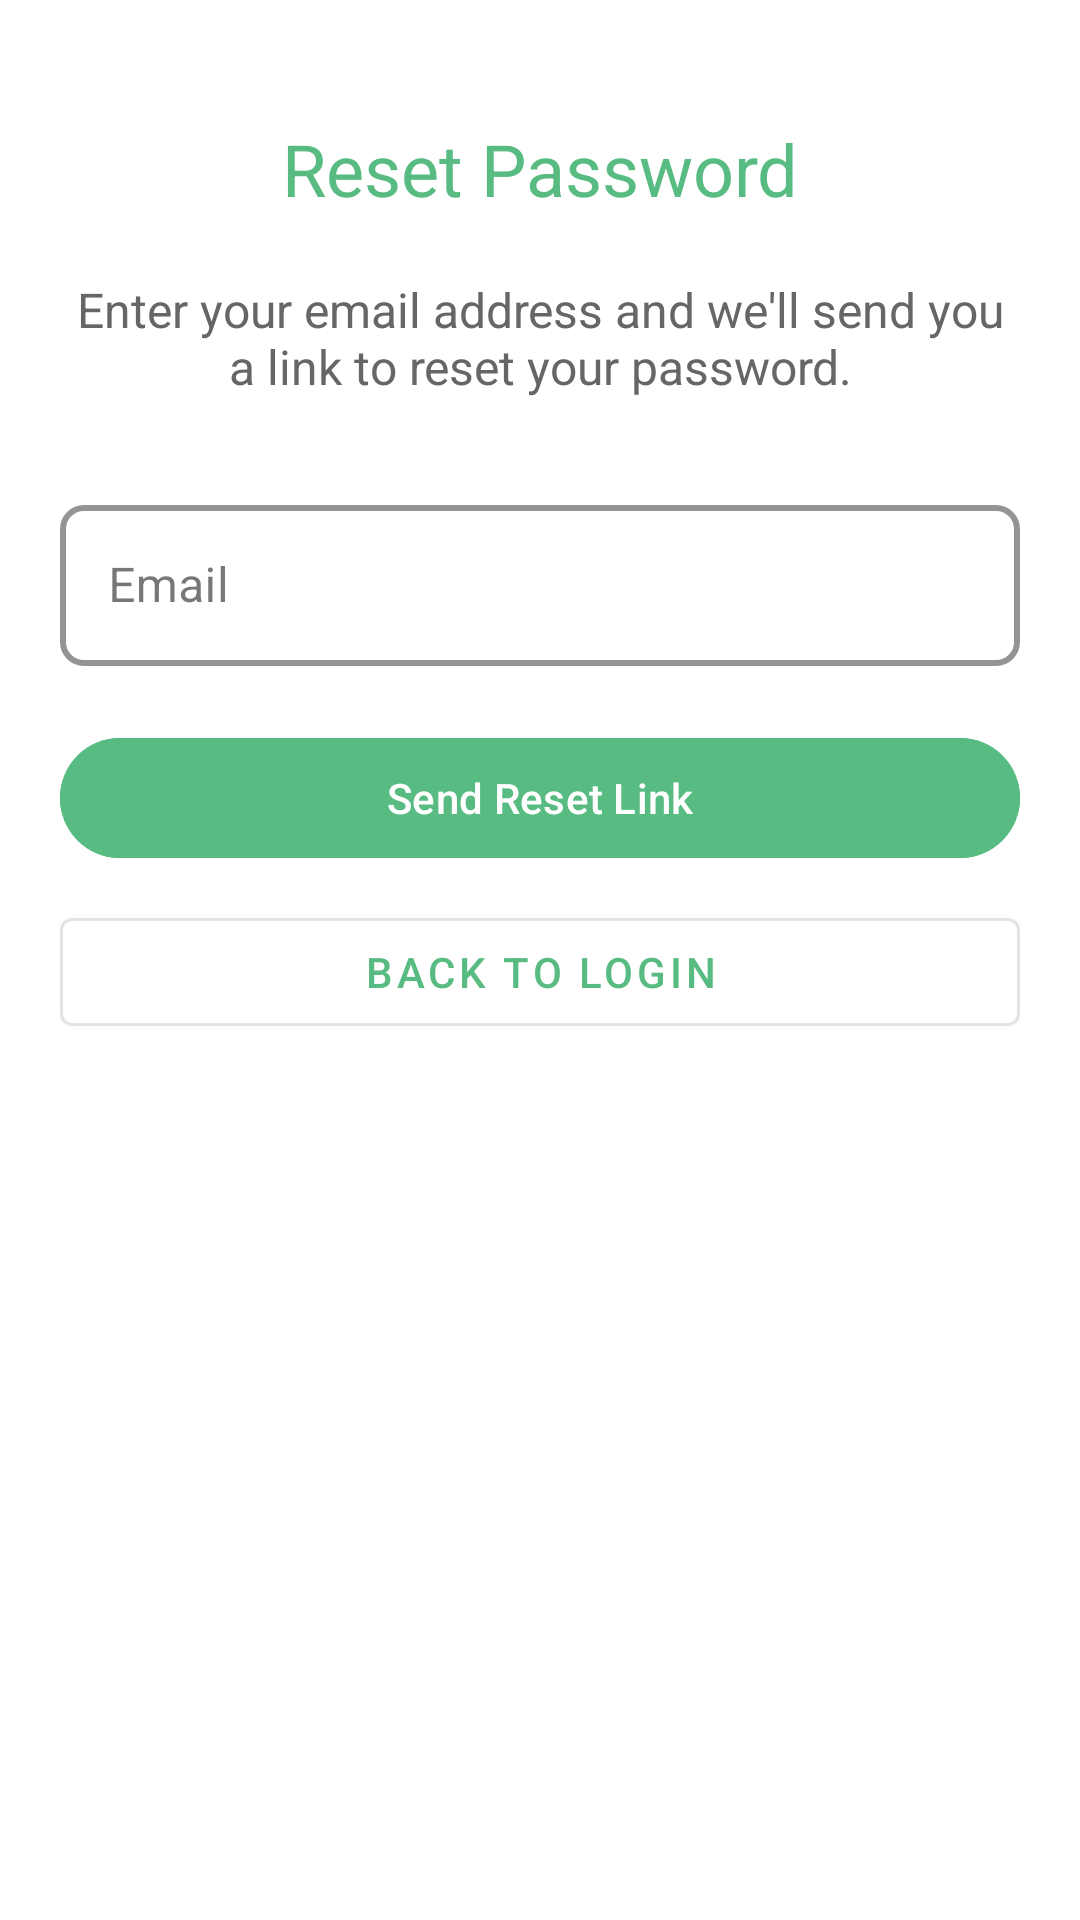

Android layout source for this screen:
<!-- AndroidManifest.xml: application theme Theme.BudgetApp -->
<!-- res/layout/activity_forgot_password.xml -->
<?xml version="1.0" encoding="utf-8"?>
<LinearLayout xmlns:android="http://schemas.android.com/apk/res/android"
    xmlns:app="http://schemas.android.com/apk/res-auto"
    xmlns:tools="http://schemas.android.com/tools"
    android:layout_width="match_parent"
    android:layout_height="match_parent"
    android:orientation="vertical"
    android:background="#FFFFFF"
    android:padding="20dp">

    <TextView
        android:layout_width="wrap_content"
        android:layout_height="wrap_content"
        android:text="Reset Password"
        android:textSize="24sp"
        android:textColor="#58bc82"
        android:layout_marginTop="20dp"
        android:layout_gravity="center" />

    <TextView
        android:layout_width="match_parent"
        android:layout_height="wrap_content"
        android:text="Enter your email address and we'll send you a link to reset your password."
        android:textSize="16sp"
        android:textColor="#666666"
        android:layout_marginTop="20dp"
        android:gravity="center" />

    <com.google.android.material.textfield.TextInputLayout
        android:id="@+id/emailLayout"
        style="@style/Widget.MaterialComponents.TextInputLayout.OutlinedBox"
        android:layout_width="match_parent"
        android:layout_height="wrap_content"
        android:layout_marginTop="30dp"
        android:hint="Email"
        app:boxStrokeColor="#58bc82"
        app:hintTextColor="#58bc82"
        app:boxStrokeWidth="2dp"
        app:boxCornerRadiusTopStart="8dp"
        app:boxCornerRadiusTopEnd="8dp"
        app:boxCornerRadiusBottomStart="8dp"
        app:boxCornerRadiusBottomEnd="8dp">

        <com.google.android.material.textfield.TextInputEditText
            android:id="@+id/et_email"
            android:layout_width="match_parent"
            android:layout_height="wrap_content"
            android:inputType="textEmailAddress"
            android:textSize="16sp"
            android:padding="16dp" />
    </com.google.android.material.textfield.TextInputLayout>

    <ProgressBar
        android:id="@+id/loadingIndicator"
        android:layout_width="wrap_content"
        android:layout_height="wrap_content"
        android:layout_gravity="center"
        android:layout_marginTop="20dp"
        android:visibility="gone" />

    <Button
        android:id="@+id/bt_reset_password"
        android:layout_width="match_parent"
        android:layout_height="wrap_content"
        android:layout_marginTop="20dp"
        android:backgroundTint="#58bc82"
        android:text="Send Reset Link"
        android:textColor="#FFFFFF" />

    <Button
        android:id="@+id/bt_back_to_login"
        android:layout_width="match_parent"
        android:layout_height="wrap_content"
        android:layout_marginTop="10dp"
        android:backgroundTint="#FFFFFF"
        android:text="Back to Login"
        android:textColor="#58bc82"
        style="@style/Widget.MaterialComponents.Button.OutlinedButton" />

</LinearLayout>
<!-- resources referenced by this layout -->
<resources>
  <style name="Theme.BudgetApp" parent="Base.Theme.BudgetApp" />
  <style name="Base.Theme.BudgetApp" parent="Theme.Material3.DayNight.NoActionBar">
          
          
      </style>
</resources>
